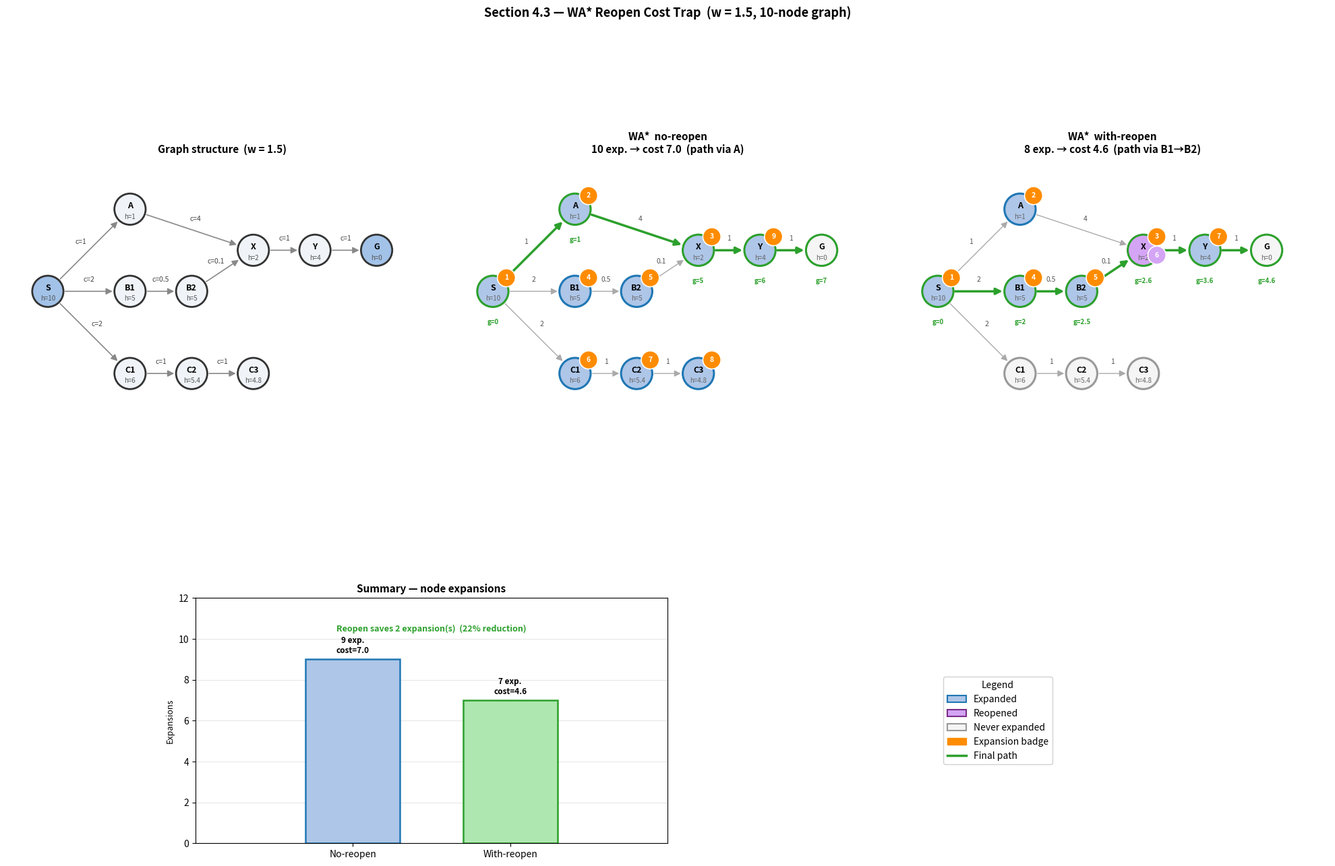

The script that saved this image:
"""Visualize the Section 4.3 ten-node WA* reopen example.

Produces plots/section43_reopen_trap.png — three panels:
  Left   : graph structure (edge costs + heuristic values)
  Middle : WA* no-reopen  — expansion order, dead-end branch, final path
  Right  : WA* with-reopen — expansion order, reopened node, final path
Plus a summary bar chart at the bottom.
"""

from __future__ import annotations

import sys
from pathlib import Path

try:
    import matplotlib
    matplotlib.use("Agg")
    import matplotlib.pyplot as plt
    import matplotlib.patches as mpatches
    from matplotlib.patches import FancyArrowPatch
except ModuleNotFoundError:
    sys.exit("matplotlib is required: pip install -r requirements.txt")

# ---------------------------------------------------------------------------
# Graph data
# ---------------------------------------------------------------------------

NODES = ["S", "A", "B1", "B2", "X", "Y", "C1", "C2", "C3", "G"]

H = {"S": 10, "A": 1, "B1": 5, "B2": 5, "X": 2, "Y": 4,
     "C1": 6, "C2": 5.4, "C3": 4.8, "G": 0}

EDGES = [
    ("S",  "A",  1.0),
    ("A",  "X",  4.0),
    ("S",  "B1", 2.0),
    ("B1", "B2", 0.5),
    ("B2", "X",  0.1),
    ("X",  "Y",  1.0),
    ("Y",  "G",  1.0),
    ("S",  "C1", 2.0),
    ("C1", "C2", 1.0),
    ("C2", "C3", 1.0),
]

# Node positions (x, y)
POS = {
    "S":  (0.0,  0.0),
    "A":  (2.0,  2.0),
    "B1": (2.0,  0.0),
    "B2": (3.5,  0.0),
    "X":  (5.0,  1.0),
    "Y":  (6.5,  1.0),
    "G":  (8.0,  1.0),
    "C1": (2.0, -2.0),
    "C2": (3.5, -2.0),
    "C3": (5.0, -2.0),
}

# ---------------------------------------------------------------------------
# Run data (from section43_example.py output, goal not counted as expansion)
# ---------------------------------------------------------------------------

# Expansion order: list of (node, expansion_number, is_reopen)
NO_REOPEN_ORDER = [
    ("S",  1, False),
    ("A",  2, False),
    ("X",  3, False),
    ("B1", 4, False),
    ("B2", 5, False),
    ("C1", 6, False),
    ("C2", 7, False),
    ("C3", 8, False),
    ("Y",  9, False),
]
NO_REOPEN_PATH   = ["S", "A", "X", "Y", "G"]
NO_REOPEN_COST   = 7.0
NO_REOPEN_TOTAL  = 9

WITH_REOPEN_ORDER = [
    ("S",  1, False),
    ("A",  2, False),
    ("X",  3, False),
    ("B1", 4, False),
    ("B2", 5, False),
    ("X",  6, True),   # reopen
    ("Y",  7, False),
]
WITH_REOPEN_PATH  = ["S", "B1", "B2", "X", "Y", "G"]
WITH_REOPEN_COST  = 4.6
WITH_REOPEN_TOTAL = 7

# ---------------------------------------------------------------------------
# Drawing helpers
# ---------------------------------------------------------------------------

NODE_R = 0.38   # node circle radius for hit-test / arrow offset


def _draw_graph(ax, expansion_order, path_nodes, title, w=1.5):
    """Draw the graph on *ax* with coloured expansion labels and path highlight."""

    ax.set_xlim(-1, 9.5)
    ax.set_ylim(-3.2, 3.2)
    ax.set_aspect("equal")
    ax.axis("off")
    ax.set_title(title, fontsize=11, fontweight="bold", pad=8)

    expanded_set = {n for n, _, _ in expansion_order}
    reopen_set   = {n for n, _, r in expansion_order if r}
    order_map    = {}
    for node, num, reopen in expansion_order:
        order_map.setdefault(node, []).append((num, reopen))

    # --- edges ---
    for u, v, cost in EDGES:
        x0, y0 = POS[u]
        x1, y1 = POS[v]
        on_path = (u in path_nodes and v in path_nodes and
                   path_nodes.index(v) == path_nodes.index(u) + 1)
        color = "#2ca02c" if on_path else "#aaaaaa"
        lw    = 2.5 if on_path else 1.0

        dx, dy = x1 - x0, y1 - y0
        dist = (dx**2 + dy**2) ** 0.5
        ux, uy = dx / dist, dy / dist
        sx = x0 + ux * NODE_R
        sy = y0 + uy * NODE_R
        ex = x1 - ux * NODE_R
        ey = y1 - uy * NODE_R

        ax.annotate("", xy=(ex, ey), xytext=(sx, sy),
                    arrowprops=dict(arrowstyle="-|>", color=color, lw=lw,
                                   mutation_scale=14))

        mx, my = (sx + ex) / 2, (sy + ey) / 2
        perp_x = -uy * 0.28
        perp_y =  ux * 0.28
        ax.text(mx + perp_x, my + perp_y, f"{cost:g}",
                ha="center", va="center", fontsize=7.5, color="#555555")

    # --- nodes ---
    for node in NODES:
        x, y = POS[node]

        if node in reopen_set:
            face = "#d4a5f5"   # purple — reopened
            edge_col = "#7b2d8b"
        elif node in expanded_set:
            face = "#aec6e8"   # blue — expanded
            edge_col = "#1f77b4"
        else:
            face = "#f5f5f5"   # grey — never expanded
            edge_col = "#999999"

        if node in path_nodes:
            edge_col = "#2ca02c"

        circle = plt.Circle((x, y), NODE_R, color=face,
                             ec=edge_col, lw=2.2, zorder=3)
        ax.add_patch(circle)
        ax.text(x, y + 0.08, node, ha="center", va="center",
                fontsize=9, fontweight="bold", zorder=4)
        ax.text(x, y - 0.18, f"h={H[node]:g}", ha="center", va="center",
                fontsize=7, color="#666666", zorder=4)

        # expansion order badge(s)
        if node in order_map:
            for idx, (num, is_reopen) in enumerate(order_map[node]):
                bx = x + NODE_R - 0.05
                by = y + NODE_R - 0.05 - idx * 0.45
                badge_col = "#d4a5f5" if is_reopen else "#ff8c00"
                badge = plt.Circle((bx, by), 0.22, color=badge_col,
                                   ec="white", lw=1.2, zorder=5)
                ax.add_patch(badge)
                ax.text(bx, by, str(num), ha="center", va="center",
                        fontsize=7.5, fontweight="bold", color="white", zorder=6)

    # --- g-cost labels along final path ---
    g = 0.0
    for i, node in enumerate(path_nodes):
        x, y = POS[node]
        ax.text(x, y - NODE_R - 0.28, f"g={g:g}",
                ha="center", va="top", fontsize=7,
                color="#2ca02c", fontweight="bold")
        if i + 1 < len(path_nodes):
            nxt = path_nodes[i + 1]
            cost = next(c for u, v, c in EDGES if u == node and v == nxt)
            g += cost


def _draw_structure(ax):
    """Left panel: plain graph with all labels, no run-specific colouring."""

    ax.set_xlim(-1, 9.5)
    ax.set_ylim(-3.2, 3.2)
    ax.set_aspect("equal")
    ax.axis("off")
    ax.set_title("Graph structure  (w = 1.5)", fontsize=11,
                 fontweight="bold", pad=8)

    for u, v, cost in EDGES:
        x0, y0 = POS[u]
        x1, y1 = POS[v]
        dx, dy = x1 - x0, y1 - y0
        dist = (dx**2 + dy**2) ** 0.5
        ux, uy = dx / dist, dy / dist
        sx, sy = x0 + ux * NODE_R, y0 + uy * NODE_R
        ex, ey = x1 - ux * NODE_R, y1 - uy * NODE_R
        ax.annotate("", xy=(ex, ey), xytext=(sx, sy),
                    arrowprops=dict(arrowstyle="-|>", color="#888888", lw=1.2,
                                   mutation_scale=14))
        mx, my = (sx + ex) / 2, (sy + ey) / 2
        perp_x = -(uy) * 0.28
        perp_y =  (ux) * 0.28
        ax.text(mx + perp_x, my + perp_y, f"c={cost:g}",
                ha="center", va="center", fontsize=7.5, color="#444444")

    for node in NODES:
        x, y = POS[node]
        face = "#A2C2E8" if node in ("S", "G") else "#F0F4F8"
        ec   = "#333333"
        circle = plt.Circle((x, y), NODE_R, color=face, ec=ec, lw=2, zorder=3)
        ax.add_patch(circle)
        ax.text(x, y + 0.08, node, ha="center", va="center",
                fontsize=9, fontweight="bold", zorder=4)
        ax.text(x, y - 0.18, f"h={H[node]:g}", ha="center", va="center",
                fontsize=7, color="#555555", zorder=4)


def _draw_summary(ax):
    """Bottom panel: bar chart comparing expansions."""

    ax.set_xlim(-0.5, 2.5)
    ax.set_ylim(0, 12)
    ax.set_xticks([0.5, 1.5])
    ax.set_xticklabels(["No-reopen", "With-reopen"], fontsize=10)
    ax.set_ylabel("Expansions", fontsize=9)
    ax.set_title("Summary — node expansions", fontsize=11, fontweight="bold")
    ax.yaxis.grid(True, alpha=0.3)
    ax.set_axisbelow(True)

    bars = ax.bar([0.5, 1.5], [NO_REOPEN_TOTAL, WITH_REOPEN_TOTAL],
                  width=0.6, color=["#aec6e8", "#aee8b0"],
                  edgecolor=["#1f77b4", "#2ca02c"], linewidth=1.8)

    for bar, val, cost, path in zip(
        bars,
        [NO_REOPEN_TOTAL, WITH_REOPEN_TOTAL],
        [NO_REOPEN_COST,  WITH_REOPEN_COST],
        [NO_REOPEN_PATH,  WITH_REOPEN_PATH],
    ):
        ax.text(bar.get_x() + bar.get_width() / 2, val + 0.2,
                f"{val} exp.\ncost={cost}",
                ha="center", va="bottom", fontsize=8.5, fontweight="bold")

    saved = NO_REOPEN_TOTAL - WITH_REOPEN_TOTAL
    pct   = saved / NO_REOPEN_TOTAL * 100
    ax.text(1.0, 10.5,
            f"Reopen saves {saved} expansion(s)  ({pct:.0f}% reduction)",
            ha="center", va="center", fontsize=9,
            color="#2ca02c", fontweight="bold")


# ---------------------------------------------------------------------------
# Legend helpers
# ---------------------------------------------------------------------------

def _legend_handles():
    return [
        mpatches.Patch(color="#aec6e8", ec="#1f77b4", lw=1.5, label="Expanded"),
        mpatches.Patch(color="#d4a5f5", ec="#7b2d8b", lw=1.5, label="Reopened"),
        mpatches.Patch(color="#f5f5f5", ec="#999999", lw=1.5, label="Never expanded"),
        mpatches.Patch(color="#ff8c00", label="Expansion badge"),
        plt.Line2D([0], [0], color="#2ca02c", lw=2.5, label="Final path"),
    ]


# ---------------------------------------------------------------------------
# Main
# ---------------------------------------------------------------------------

def main() -> None:
    fig = plt.figure(figsize=(20, 13))

    # Top row: three graph panels
    ax_struct = fig.add_axes([0.01, 0.38, 0.32, 0.58])
    ax_no     = fig.add_axes([0.34, 0.38, 0.32, 0.58])
    ax_re     = fig.add_axes([0.67, 0.38, 0.32, 0.58])

    # Bottom row: summary bar chart + legend
    ax_sum    = fig.add_axes([0.15, 0.04, 0.35, 0.28])
    ax_leg    = fig.add_axes([0.57, 0.04, 0.35, 0.28])

    _draw_structure(ax_struct)
    _draw_graph(ax_no, NO_REOPEN_ORDER,   NO_REOPEN_PATH,
                "WA*  no-reopen\n10 exp. → cost 7.0  (path via A)")
    _draw_graph(ax_re, WITH_REOPEN_ORDER, WITH_REOPEN_PATH,
                "WA*  with-reopen\n8 exp. → cost 4.6  (path via B1→B2)")
    _draw_summary(ax_sum)

    ax_leg.axis("off")
    ax_leg.legend(handles=_legend_handles(), loc="center",
                  fontsize=10, framealpha=0.9, title="Legend", title_fontsize=10)

    fig.suptitle("Section 4.3 — WA* Reopen Cost Trap  (w = 1.5, 10-node graph)",
                 fontsize=13, fontweight="bold", y=0.995)

    out = Path("plots/section43_reopen_trap.png")
    out.parent.mkdir(exist_ok=True)
    fig.savefig(out, dpi=160, bbox_inches="tight")
    plt.close(fig)
    print(f"Wrote {out}")


if __name__ == "__main__":
    main()
